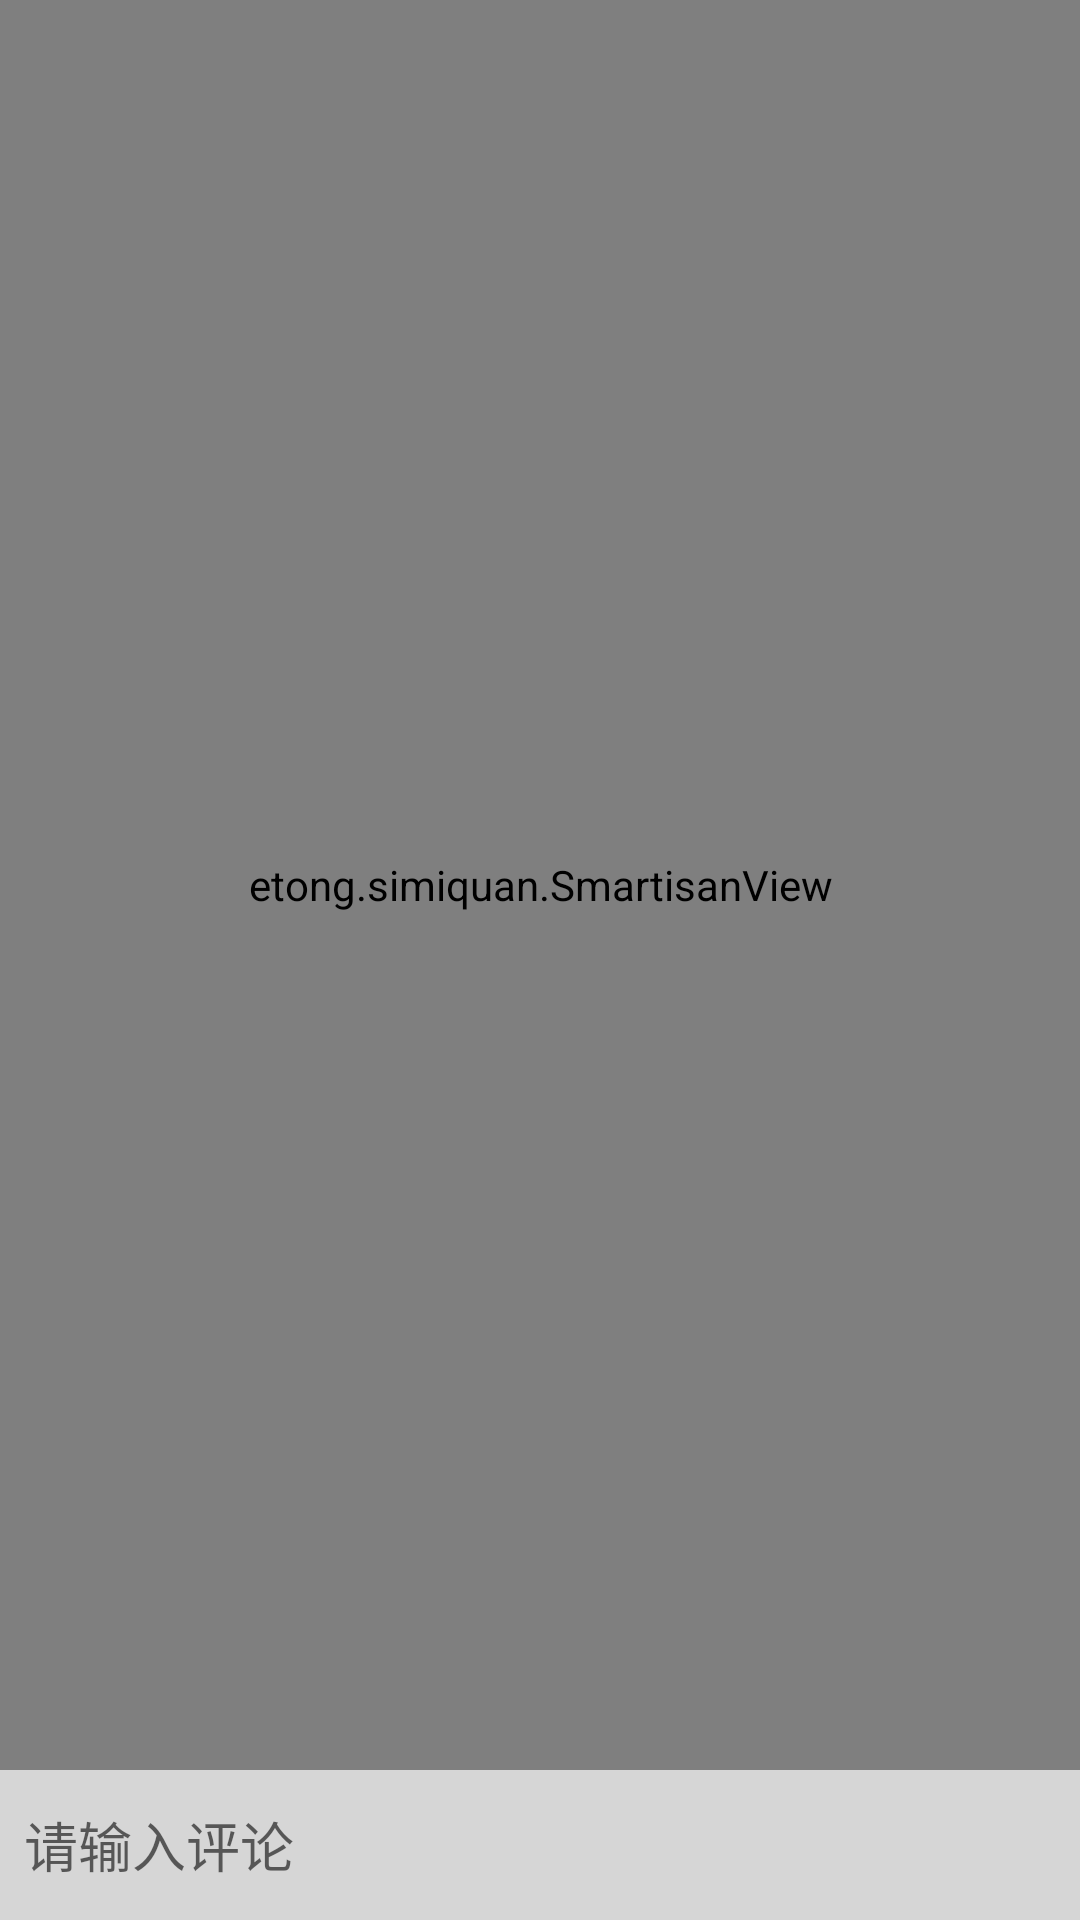

Write the Android layout XML for this screen, with the resource values it uses.
<!-- AndroidManifest.xml: application theme AppTheme -->
<!-- res/layout/detail_activity.xml -->
<RelativeLayout xmlns:android="http://schemas.android.com/apk/res/android"
    xmlns:tools="http://schemas.android.com/tools"
    android:id="@+id/rootview"
    android:layout_width="match_parent"
    android:layout_height="wrap_content"
    android:background="@color/white"
    tools:context=".MyActivity2">

    <etong.simiquan.SmartisanView
        android:layout_width="match_parent"
        android:layout_height="match_parent"
        android:layout_above="@+id/editText"/>

    <EditText
        android:layout_width="match_parent"
        android:layout_height="50dp"
        android:paddingLeft="8dp"
        android:paddingRight="8dp"
        android:id="@+id/editText"
        android:background="#d6d6d6"
        android:hint="请输入评论"
        android:layout_alignParentBottom="true"/>


</RelativeLayout>
<!-- resources referenced by this layout -->
<resources>
  <color name="white">#ffffff</color>
  <style name="AppTheme" parent="Theme.AppCompat.Light">
          
      </style>
</resources>
